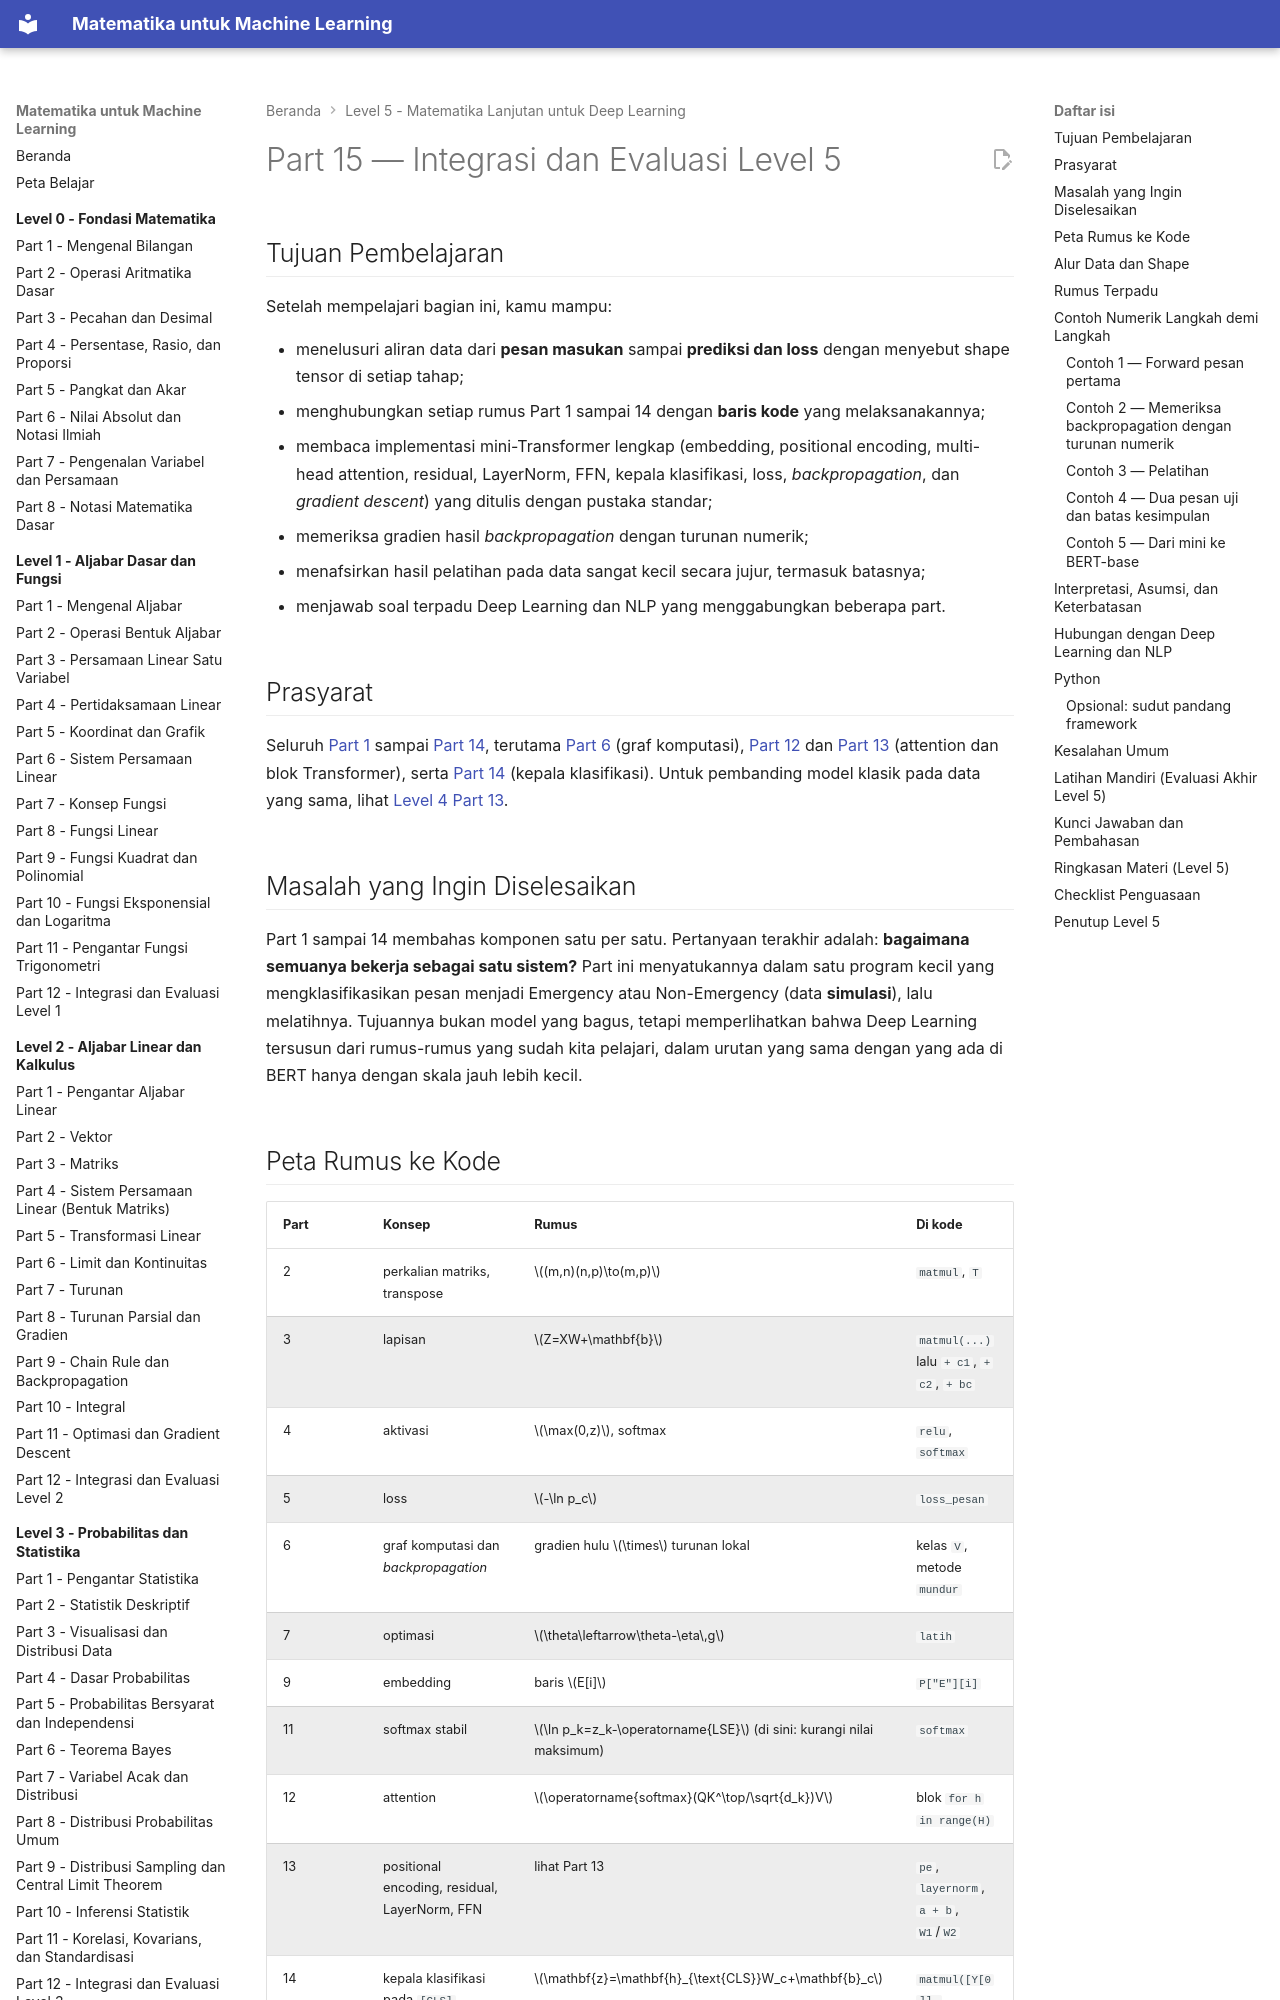

repository: TopekoX/matematika-machine-learning · page: level-5-matematika-lanjutan-deep-learning/15-integrasi-dan-evaluasi/index.html · generator: mkdocs

# Part 15 — Integrasi dan Evaluasi Level 5

## Tujuan Pembelajaran

Setelah mempelajari bagian ini, kamu mampu:

- menelusuri aliran data dari **pesan masukan** sampai **prediksi dan loss** dengan menyebut shape tensor di setiap tahap;
- menghubungkan setiap rumus Part 1 sampai 14 dengan **baris kode** yang melaksanakannya;
- membaca implementasi mini-Transformer lengkap (embedding, positional encoding, multi-head attention, residual, LayerNorm, FFN, kepala klasifikasi, loss, *backpropagation*, dan *gradient descent*) yang ditulis dengan pustaka standar;
- memeriksa gradien hasil *backpropagation* dengan turunan numerik;
- menafsirkan hasil pelatihan pada data sangat kecil secara jujur, termasuk batasnya;
- menjawab soal terpadu Deep Learning dan NLP yang menggabungkan beberapa part.

## Prasyarat

Seluruh [Part 1](01-fondasi-matematika-deep-learning.md) sampai [Part 14](14-fondasi-matematis-bert-dan-indobert.md), terutama [Part 6](06-backpropagation-mendalam.md) (graf komputasi), [Part 12](12-attention-dan-self-attention.md) dan [Part 13](13-transformer.md) (attention dan blok Transformer), serta [Part 14](14-fondasi-matematis-bert-dan-indobert.md) (kepala klasifikasi). Untuk pembanding model klasik pada data yang sama, lihat [Level 4 Part 13](../level-4-matematika-ml-klasik/13-integrasi-dan-studi-kasus.md).

## Masalah yang Ingin Diselesaikan

Part 1 sampai 14 membahas komponen satu per satu. Pertanyaan terakhir adalah: **bagaimana semuanya bekerja sebagai satu sistem?** Part ini menyatukannya dalam satu program kecil yang mengklasifikasikan pesan menjadi Emergency atau Non-Emergency (data **simulasi**), lalu melatihnya. Tujuannya bukan model yang bagus, tetapi memperlihatkan bahwa Deep Learning tersusun dari rumus-rumus yang sudah kita pelajari, dalam urutan yang sama dengan yang ada di BERT hanya dengan skala jauh lebih kecil.

## Peta Rumus ke Kode

| Part | Konsep | Rumus | Di kode |
|---|---|---|---|
| 2 | perkalian matriks, transpose | $(m,n)(n,p)\to(m,p)$ | `matmul`, `T` |
| 3 | lapisan | $Z=XW+\mathbf{b}$ | `matmul(...)` lalu `+ c1`, `+ c2`, `+ bc` |
| 4 | aktivasi | $\max(0,z)$, softmax | `relu`, `softmax` |
| 5 | loss | $-\ln p_c$ | `loss_pesan` |
| 6 | graf komputasi dan *backpropagation* | gradien hulu $\times$ turunan lokal | kelas `V`, metode `mundur` |
| 7 | optimasi | $\theta\leftarrow\theta-\eta\,g$ | `latih` |
| 9 | embedding | baris $E[i]$ | `P["E"][i]` |
| 11 | softmax stabil | $\ln p_k=z_k-\operatorname{LSE}$ (di sini: kurangi nilai maksimum) | `softmax` |
| 12 | attention | $\operatorname{softmax}(QK^\top/\sqrt{d_k})V$ | blok `for h in range(H)` |
| 13 | positional encoding, residual, LayerNorm, FFN | lihat Part 13 | `pe`, `layernorm`, `a + b`, `W1`/`W2` |
| 14 | kepala klasifikasi pada `[CLS]` | $\mathbf{z}=\mathbf{h}_{\text{CLS}}W_c+\mathbf{b}_c$ | `matmul([Y[0]], P["Wc"])` |

Part 8 (regularisasi) dan Adam (Part 7) **tidak dipakai** di program ini agar tetap pendek; dengan data sangat kecil, tidak ada validasi yang berarti untuk mengatur keduanya.
